Photos from the image-classification dataset "WHOI40" in the GitHub repository Malga-Vision/Anomaly-detection-in-feature-space-for-detecting-changes-in-phytoplankton-populations. Its 40 classes are: Amphidinium species, Asterionellopsis, Ceratium, Chaetoceros didymus flagellate, Chrysochromulina, Corethron, Coscinodiscus, Cylindrotheca, Dactyliosolen fragment Cerataul, Dactyliosolen, Delphineis, Dychtiocya, dynobrion, Emiliania huxleyi, Ephemera, Eucampia, Euglena, Guinardia striata, Gyrodinium, Heterocapsa triquetra, Katodinium or Torodinium, Laboea strobila, Mesodinium species, Paralia, Phaeocystis, Pleurosigma, Prorocentrum, Proterythropsis species, Pseudochattonella farcimen, Pyramimonas longicauda, Rhizosolenia, Skeletonema, Strombidium morphotype 1, Thalassionema, Thalassiosira dirty, Tintinnid, dino30, flagellate species 3, kite flagellates, pennate morphotype 1.

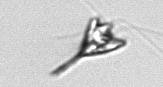
Label: Pyramimonas longicauda

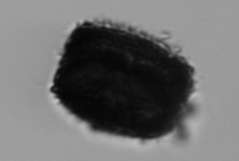
Label: Thalassiosira dirty

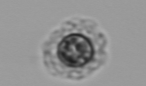
Label: Emiliania huxleyi

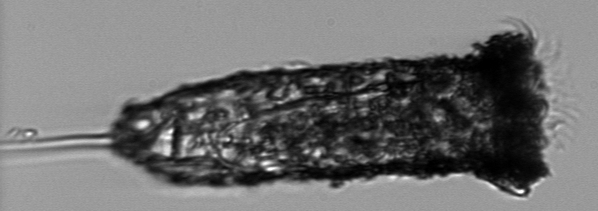
Label: Tintinnid

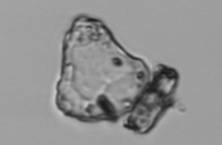
Label: Delphineis

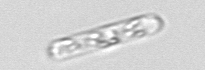
Label: Dactyliosolen fragment Cerataul
